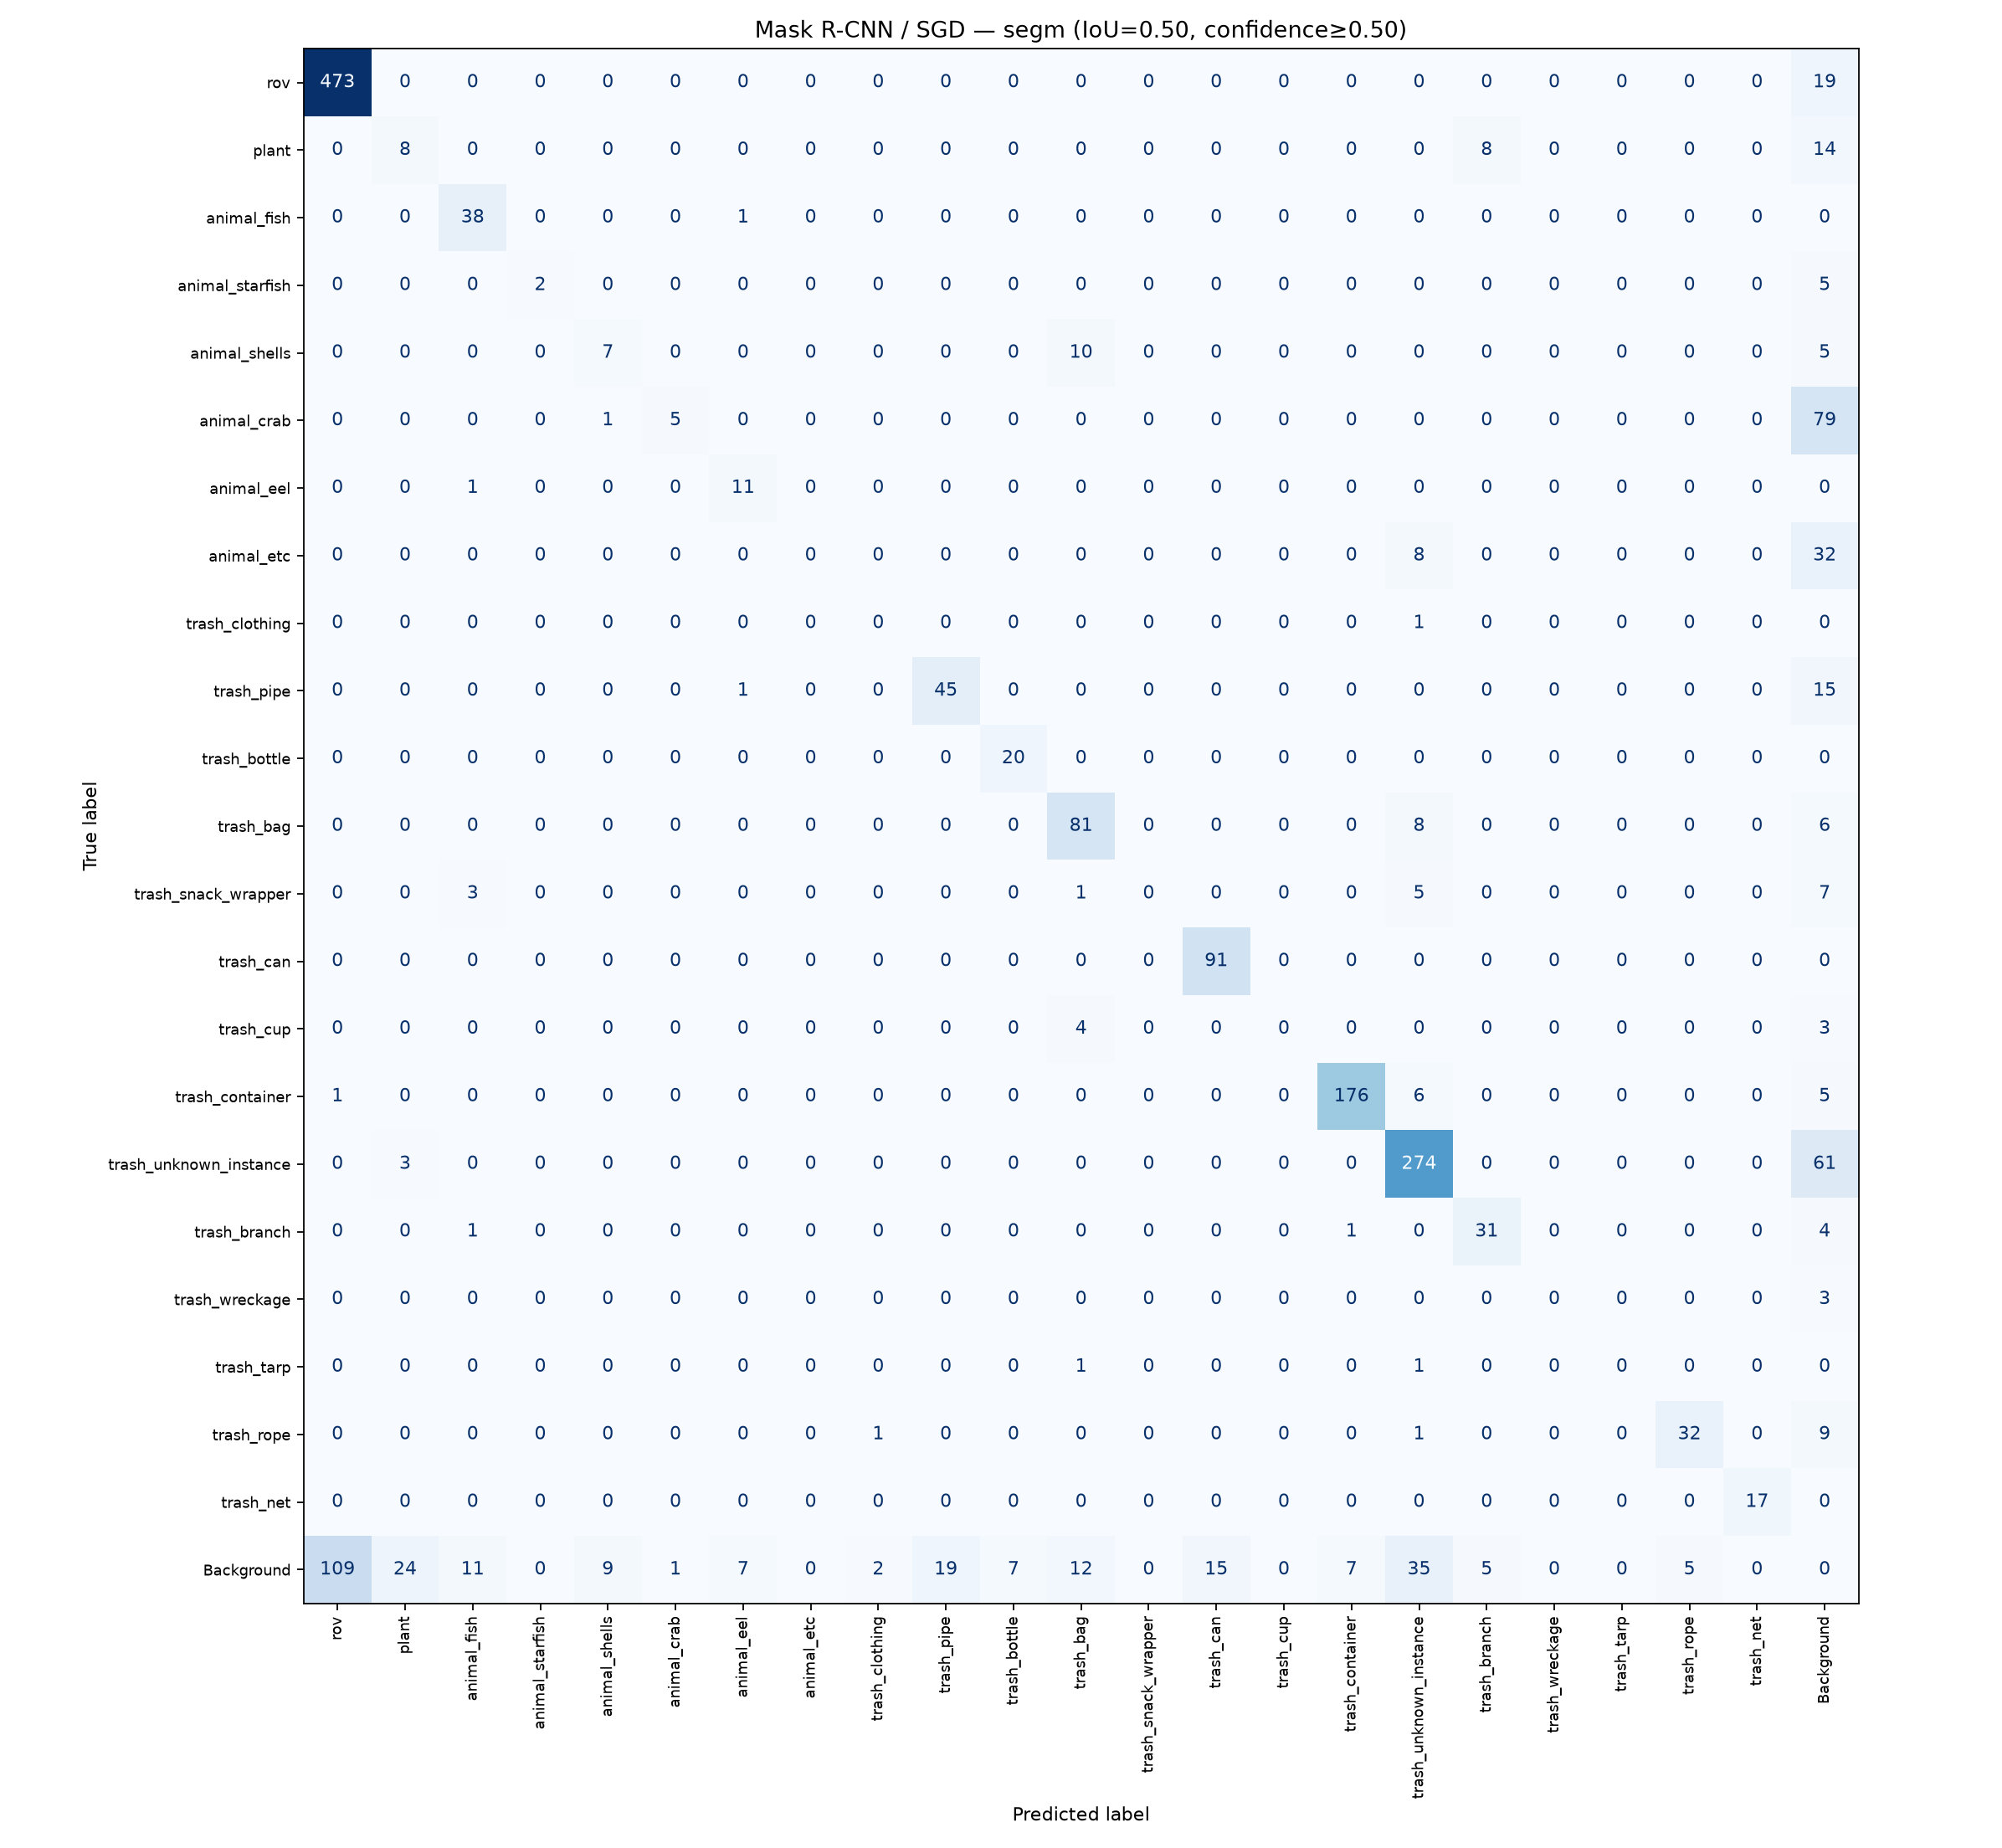

Values plotted in this chart, from the file beside it:
, rov, plant, animal_fish, animal_starfish, animal_shells, animal_crab, animal_eel, animal_etc, trash_clothing, trash_pipe, trash_bottle, trash_bag, trash_snack_wrapper, trash_can, trash_cup, trash_container, trash_unknown_instance, trash_branch, trash_wreckage, trash_tarp, trash_rope, trash_net, Background
rov, 473, 0, 0, 0, 0, 0, 0, 0, 0, 0, 0, 0, 0, 0, 0, 0, 0, 0, 0, 0, 0, 0, 19
plant, 0, 8, 0, 0, 0, 0, 0, 0, 0, 0, 0, 0, 0, 0, 0, 0, 0, 8, 0, 0, 0, 0, 14
animal_fish, 0, 0, 38, 0, 0, 0, 1, 0, 0, 0, 0, 0, 0, 0, 0, 0, 0, 0, 0, 0, 0, 0, 0
animal_starfish, 0, 0, 0, 2, 0, 0, 0, 0, 0, 0, 0, 0, 0, 0, 0, 0, 0, 0, 0, 0, 0, 0, 5
animal_shells, 0, 0, 0, 0, 7, 0, 0, 0, 0, 0, 0, 10, 0, 0, 0, 0, 0, 0, 0, 0, 0, 0, 5
animal_crab, 0, 0, 0, 0, 1, 5, 0, 0, 0, 0, 0, 0, 0, 0, 0, 0, 0, 0, 0, 0, 0, 0, 79
animal_eel, 0, 0, 1, 0, 0, 0, 11, 0, 0, 0, 0, 0, 0, 0, 0, 0, 0, 0, 0, 0, 0, 0, 0
animal_etc, 0, 0, 0, 0, 0, 0, 0, 0, 0, 0, 0, 0, 0, 0, 0, 0, 8, 0, 0, 0, 0, 0, 32
trash_clothing, 0, 0, 0, 0, 0, 0, 0, 0, 0, 0, 0, 0, 0, 0, 0, 0, 1, 0, 0, 0, 0, 0, 0
trash_pipe, 0, 0, 0, 0, 0, 0, 1, 0, 0, 45, 0, 0, 0, 0, 0, 0, 0, 0, 0, 0, 0, 0, 15
trash_bottle, 0, 0, 0, 0, 0, 0, 0, 0, 0, 0, 20, 0, 0, 0, 0, 0, 0, 0, 0, 0, 0, 0, 0
trash_bag, 0, 0, 0, 0, 0, 0, 0, 0, 0, 0, 0, 81, 0, 0, 0, 0, 8, 0, 0, 0, 0, 0, 6
trash_snack_wrapper, 0, 0, 3, 0, 0, 0, 0, 0, 0, 0, 0, 1, 0, 0, 0, 0, 5, 0, 0, 0, 0, 0, 7
trash_can, 0, 0, 0, 0, 0, 0, 0, 0, 0, 0, 0, 0, 0, 91, 0, 0, 0, 0, 0, 0, 0, 0, 0
trash_cup, 0, 0, 0, 0, 0, 0, 0, 0, 0, 0, 0, 4, 0, 0, 0, 0, 0, 0, 0, 0, 0, 0, 3
trash_container, 1, 0, 0, 0, 0, 0, 0, 0, 0, 0, 0, 0, 0, 0, 0, 176, 6, 0, 0, 0, 0, 0, 5
trash_unknown_instance, 0, 3, 0, 0, 0, 0, 0, 0, 0, 0, 0, 0, 0, 0, 0, 0, 274, 0, 0, 0, 0, 0, 61
trash_branch, 0, 0, 1, 0, 0, 0, 0, 0, 0, 0, 0, 0, 0, 0, 0, 1, 0, 31, 0, 0, 0, 0, 4
trash_wreckage, 0, 0, 0, 0, 0, 0, 0, 0, 0, 0, 0, 0, 0, 0, 0, 0, 0, 0, 0, 0, 0, 0, 3
trash_tarp, 0, 0, 0, 0, 0, 0, 0, 0, 0, 0, 0, 1, 0, 0, 0, 0, 1, 0, 0, 0, 0, 0, 0
trash_rope, 0, 0, 0, 0, 0, 0, 0, 0, 1, 0, 0, 0, 0, 0, 0, 0, 1, 0, 0, 0, 32, 0, 9
trash_net, 0, 0, 0, 0, 0, 0, 0, 0, 0, 0, 0, 0, 0, 0, 0, 0, 0, 0, 0, 0, 0, 17, 0
Background, 109, 24, 11, 0, 9, 1, 7, 0, 2, 19, 7, 12, 0, 15, 0, 7, 35, 5, 0, 0, 5, 0, 0
